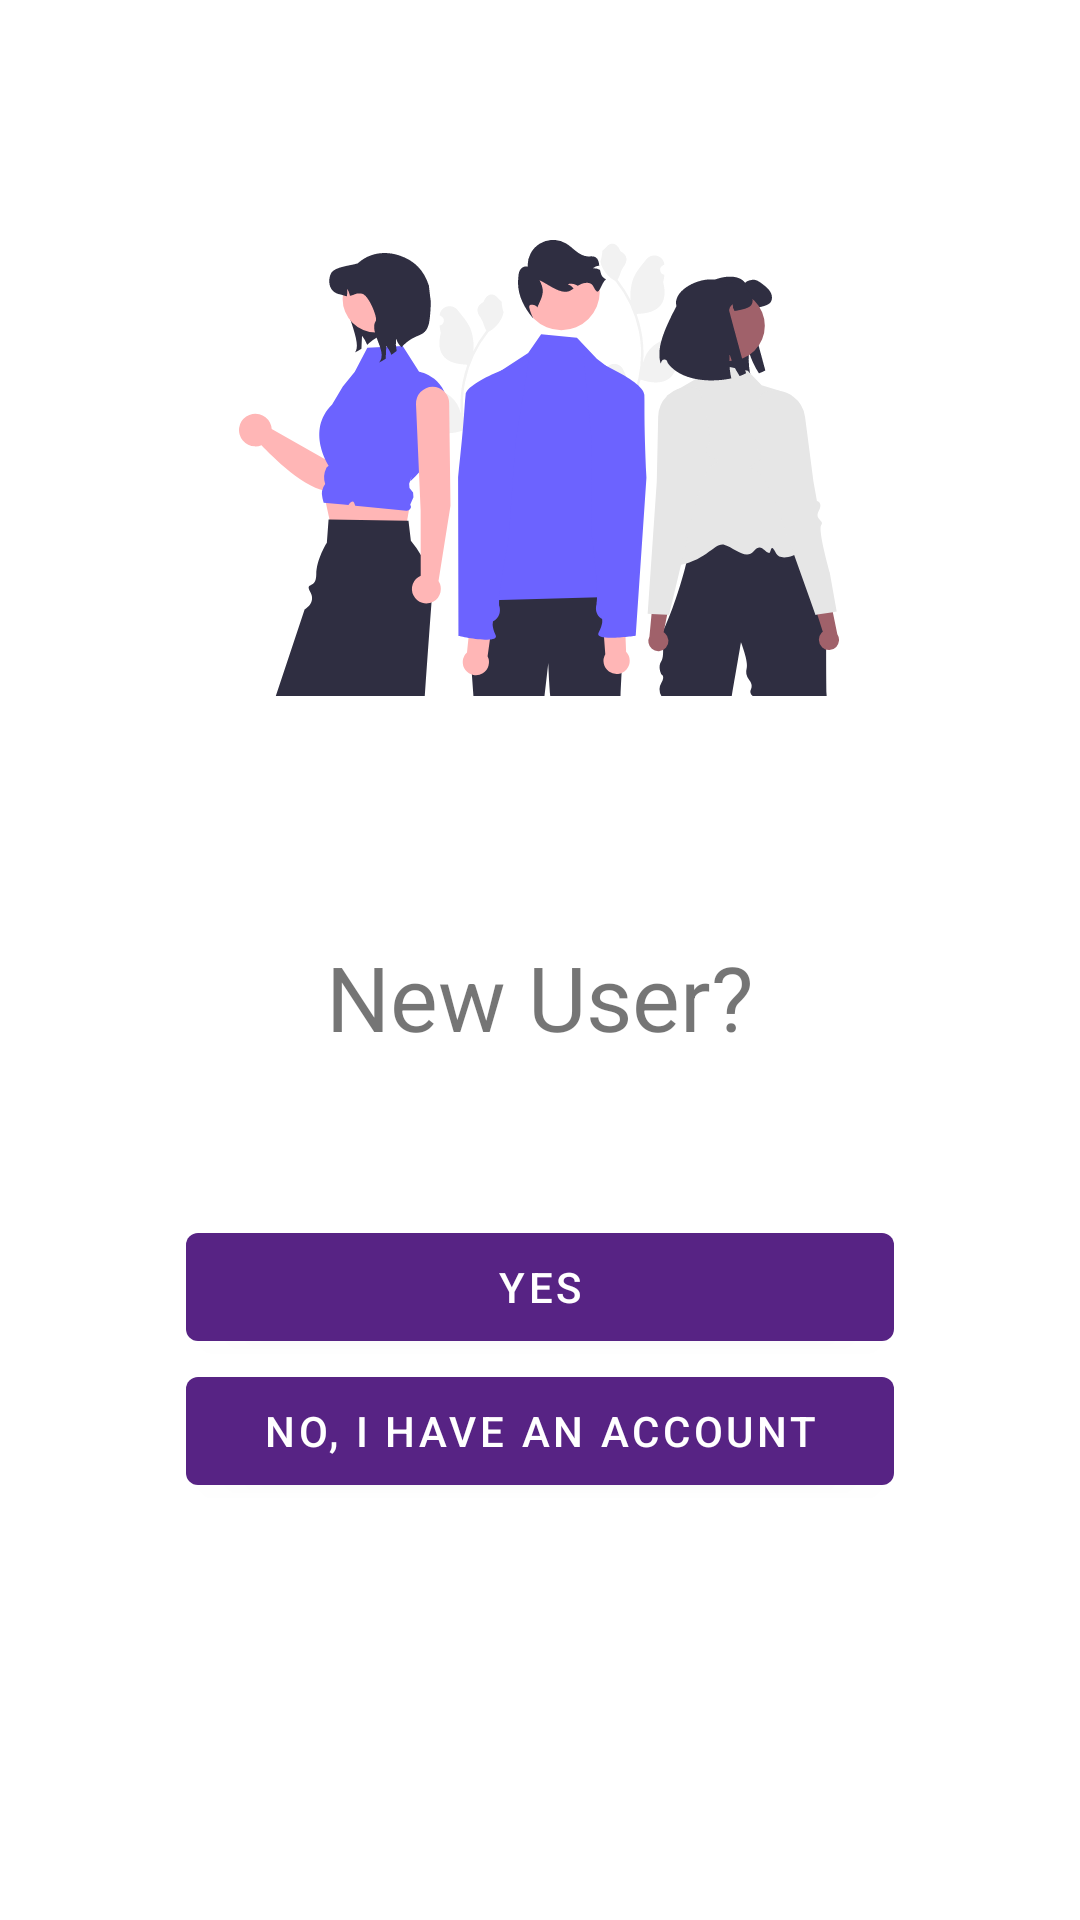

Reconstruct the res/layout file that produces this screen, plus the resources it refers to.
<!-- AndroidManifest.xml: application theme Theme.MathWiz -->
<!-- res/layout/fragment_new_user.xml -->
<?xml version="1.0" encoding="utf-8"?>
<androidx.constraintlayout.widget.ConstraintLayout xmlns:android="http://schemas.android.com/apk/res/android"
    xmlns:app="http://schemas.android.com/apk/res-auto"
    xmlns:tools="http://schemas.android.com/tools"
    android:layout_width="match_parent"
    android:layout_height="match_parent"
    tools:context=".fragments.login.NewUserFragment">

    <ImageView
        android:id="@+id/newUserImage"
        android:layout_width="200dp"
        android:layout_height="200dp"
        android:layout_marginTop="56dp"
        android:src="@drawable/ic_undraw_people_re_8spw"
        app:layout_constraintHorizontal_bias="0.497"
        app:layout_constraintLeft_toLeftOf="parent"
        app:layout_constraintRight_toRightOf="parent"
        app:layout_constraintTop_toTopOf="parent" />

    <TextView
        android:id="@+id/newUserText"
        android:layout_width="match_parent"
        android:layout_height="wrap_content"
        android:layout_marginTop="56dp"
        android:text="@string/title_new_user"
        android:textAlignment="center"
        android:textSize="30sp"
        app:layout_constraintHorizontal_bias="0.0"
        app:layout_constraintLeft_toLeftOf="parent"
        app:layout_constraintRight_toRightOf="parent"
        app:layout_constraintTop_toBottomOf="@id/newUserImage" />

    <RelativeLayout
        android:id="@+id/changePasswordButtonBox"
        android:layout_width="236dp"
        android:layout_height="98dp"
        app:layout_constraintBottom_toBottomOf="parent"
        app:layout_constraintLeft_toLeftOf="parent"
        app:layout_constraintRight_toRightOf="parent"
        app:layout_constraintTop_toBottomOf="@+id/newUserText"
        app:layout_constraintVertical_bias="0.268">

        <Button
            android:id="@+id/newUserButton"
            android:layout_width="250dp"
            android:layout_height="wrap_content"
            android:layout_above="@id/returningUserButton"
            android:text="@string/yes" />

        <Button
            android:id="@+id/returningUserButton"
            android:layout_width="250dp"
            android:layout_height="wrap_content"
            android:layout_alignParentBottom="true"
            android:text="@string/no_returning" />

    </RelativeLayout>

</androidx.constraintlayout.widget.ConstraintLayout>
<!-- resources referenced by this layout -->
<resources>
  <!-- drawable ic_undraw_people_re_8spw: vector/xml drawable (drawable, 15320 chars, omitted) -->
  <string name="no_returning">No, I have an account</string>
  <string name="title_new_user">New User?</string>
  <string name="yes">Yes</string>
  <style name="Theme.MathWiz" parent="Theme.MaterialComponents.DayNight.DarkActionBar">
          
          <item name="colorPrimary">@color/mathwiz_purple</item>
          <item name="colorPrimaryVariant">@color/mathwiz_opaque_purple</item>
          <item name="colorOnPrimary">@color/white</item>
          
          <item name="colorSecondary">@color/teal_200</item>
          <item name="colorSecondaryVariant">@color/teal_700</item>
          <item name="colorOnSecondary">@color/black</item>
          
          <item name="android:statusBarColor" tools:targetApi="l">?attr/colorPrimaryVariant</item>
          
      </style>
  <color name="mathwiz_purple">#572384</color>
  <color name="mathwiz_opaque_purple">#8235c4</color>
  <color name="white">#FFFFFFFF</color>
  <color name="teal_200">#FF03DAC5</color>
  <color name="teal_700">#FF018786</color>
  <color name="black">#FF000000</color>
</resources>
